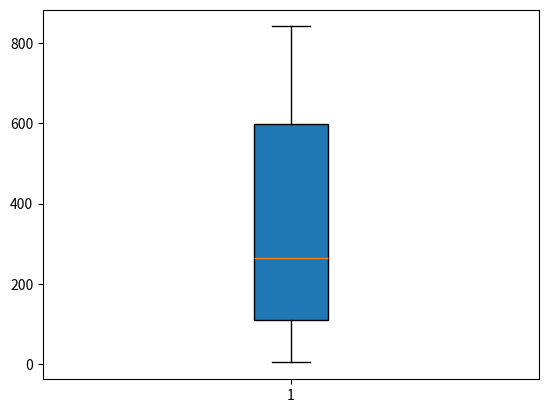

Generate this figure with matplotlib:
import numpy as np
gene_lengths = np.array([9410,394141,4442,105338,19149,76779,126550,36296,842,15981])
exon_counts = np.array([51,1142,42,216,25,650,32533,57,1,523])
average_lengths = gene_lengths/exon_counts
print (average_lengths)

import matplotlib.pyplot as plt
plt.boxplot(average_lengths, vert = True, whis = 1.5,
  patch_artist = True, meanline = False, showmeans = False,
  showcaps = True, showbox = True, showfliers = True,
  notch = False)
plt.show()
